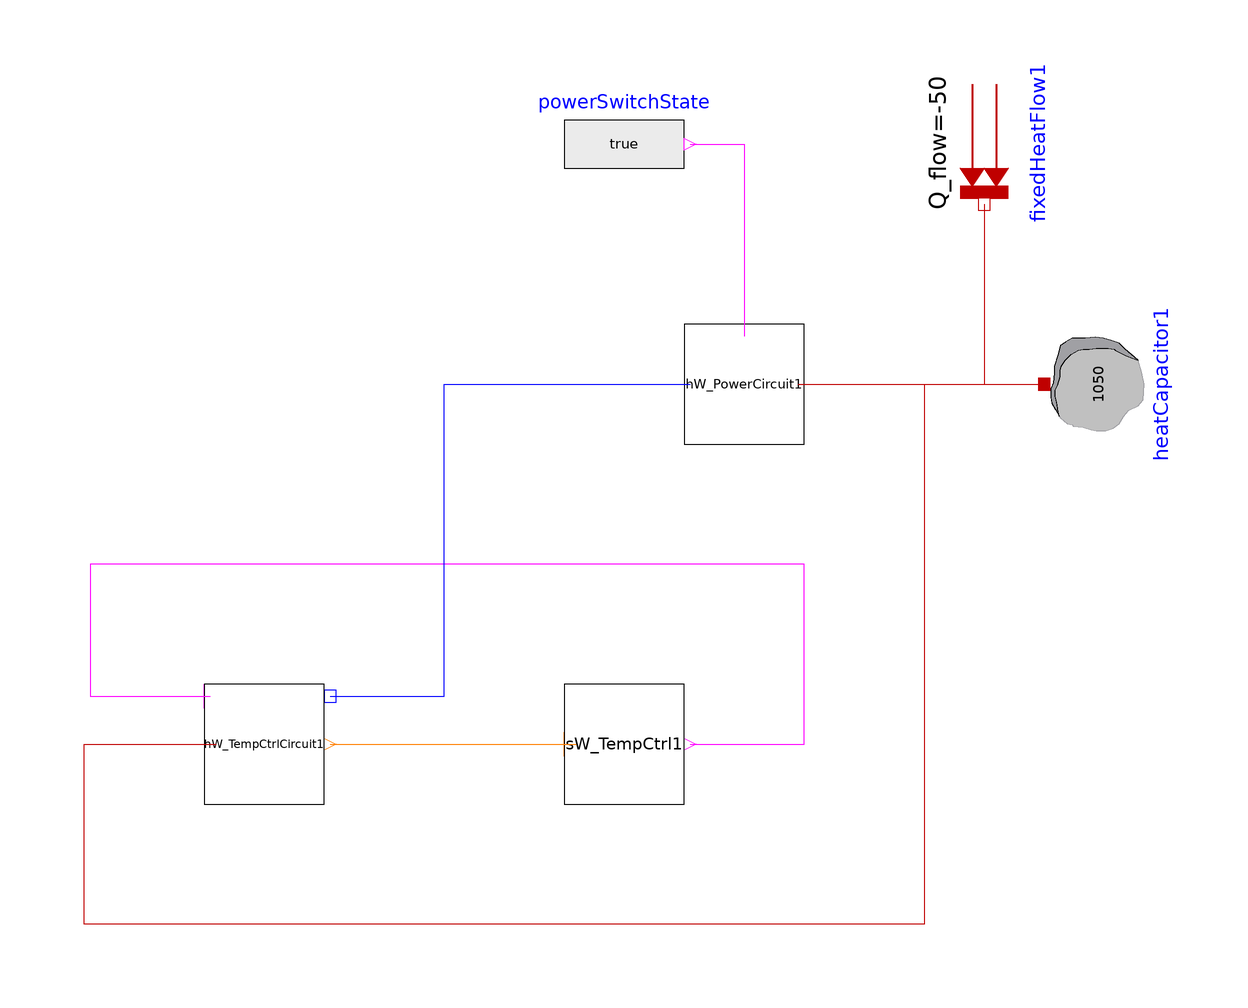

Above is the diagram view of the following Modelica model: its components placed by their Placement annotations and its connect equations drawn as lines.

model Test_HeaterPowerCircuit
      MyGaggia.HW_TempCtrlCircuit hW_TempCtrlCircuit1 annotation(
        Placement(visible = true, transformation(origin = {-50, -50}, extent = {{-10, -10}, {10, 10}}, rotation = 0)));
      MyGaggia.SW_TempCtrl sW_TempCtrl1(PID_IntTime = 5, PID_PropGain = 0.2, temp_SP = 368.15) annotation(
        Placement(visible = true, transformation(origin = {10, -50}, extent = {{-10, -10}, {10, 10}}, rotation = 0)));
      MyGaggia.HW_HeaterPowerCircuit hW_PowerCircuit1 annotation(
        Placement(visible = true, transformation(origin = {30, 10}, extent = {{-10, -10}, {10, 10}}, rotation = 0)));
      Modelica.Blocks.Sources.BooleanExpression powerSwitchState(y = true) annotation(
        Placement(visible = true, transformation(origin = {10, 50}, extent = {{-10, -10}, {10, 10}}, rotation = 0)));
      Modelica.Thermal.HeatTransfer.Components.HeatCapacitor heatCapacitor1(C = 1050) annotation(
        Placement(visible = true, transformation(origin = {90, 10}, extent = {{-10, -10}, {10, 10}}, rotation = -90)));
      Modelica.Thermal.HeatTransfer.Sources.FixedHeatFlow fixedHeatFlow1(Q_flow = -50) annotation(
        Placement(visible = true, transformation(origin = {70, 50}, extent = {{-10, -10}, {10, 10}}, rotation = -90)));
    equation
      connect(fixedHeatFlow1.port, heatCapacitor1.port) annotation(
        Line(points = {{70, 40}, {70, 40}, {70, 10}, {80, 10}, {80, 10}}, color = {191, 0, 0}));
      connect(sW_TempCtrl1.y_heaterSSR, hW_TempCtrlCircuit1.u_heaterSSR) annotation(
        Line(points = {{21, -50}, {40, -50}, {40, -20}, {-79, -20}, {-79, -42}, {-59, -42}}, color = {255, 0, 255}));
      connect(hW_TempCtrlCircuit1.pin_n, hW_PowerCircuit1.pin_p_heaterSSR) annotation(
        Line(points = {{-39, -42}, {-20, -42}, {-20, 10}, {21, 10}}, color = {0, 0, 255}));
      connect(hW_PowerCircuit1.heatingElement, heatCapacitor1.port) annotation(
        Line(points = {{39, 10}, {80, 10}}, color = {191, 0, 0}));
      connect(hW_PowerCircuit1.heatingElement, hW_TempCtrlCircuit1.heatToTempSensor) annotation(
        Line(points = {{40, 10}, {60, 10}, {60, -80}, {-80, -80}, {-80, -50}, {-58, -50}, {-58, -50}}, color = {191, 0, 0}));
      connect(hW_TempCtrlCircuit1.y_tempSignal, sW_TempCtrl1.u_tempSignal) annotation(
        Line(points = {{-39, -50}, {2, -50}}, color = {255, 127, 0}));
      connect(powerSwitchState.y, hW_PowerCircuit1.u_powerSwitch) annotation(
        Line(points = {{21, 50}, {30, 50}, {30, 18}}, color = {255, 0, 255}));
      annotation(
        Icon(coordinateSystem(grid = {2, 8})),
        experiment(StartTime = 0, StopTime = 400, Tolerance = 0.0001, Interval = 0.333333),
        __OpenModelica_simulationFlags(jacobian = "coloredNumerical", s = "dassl", lv = "LOG_STATS"));
    end Test_HeaterPowerCircuit;